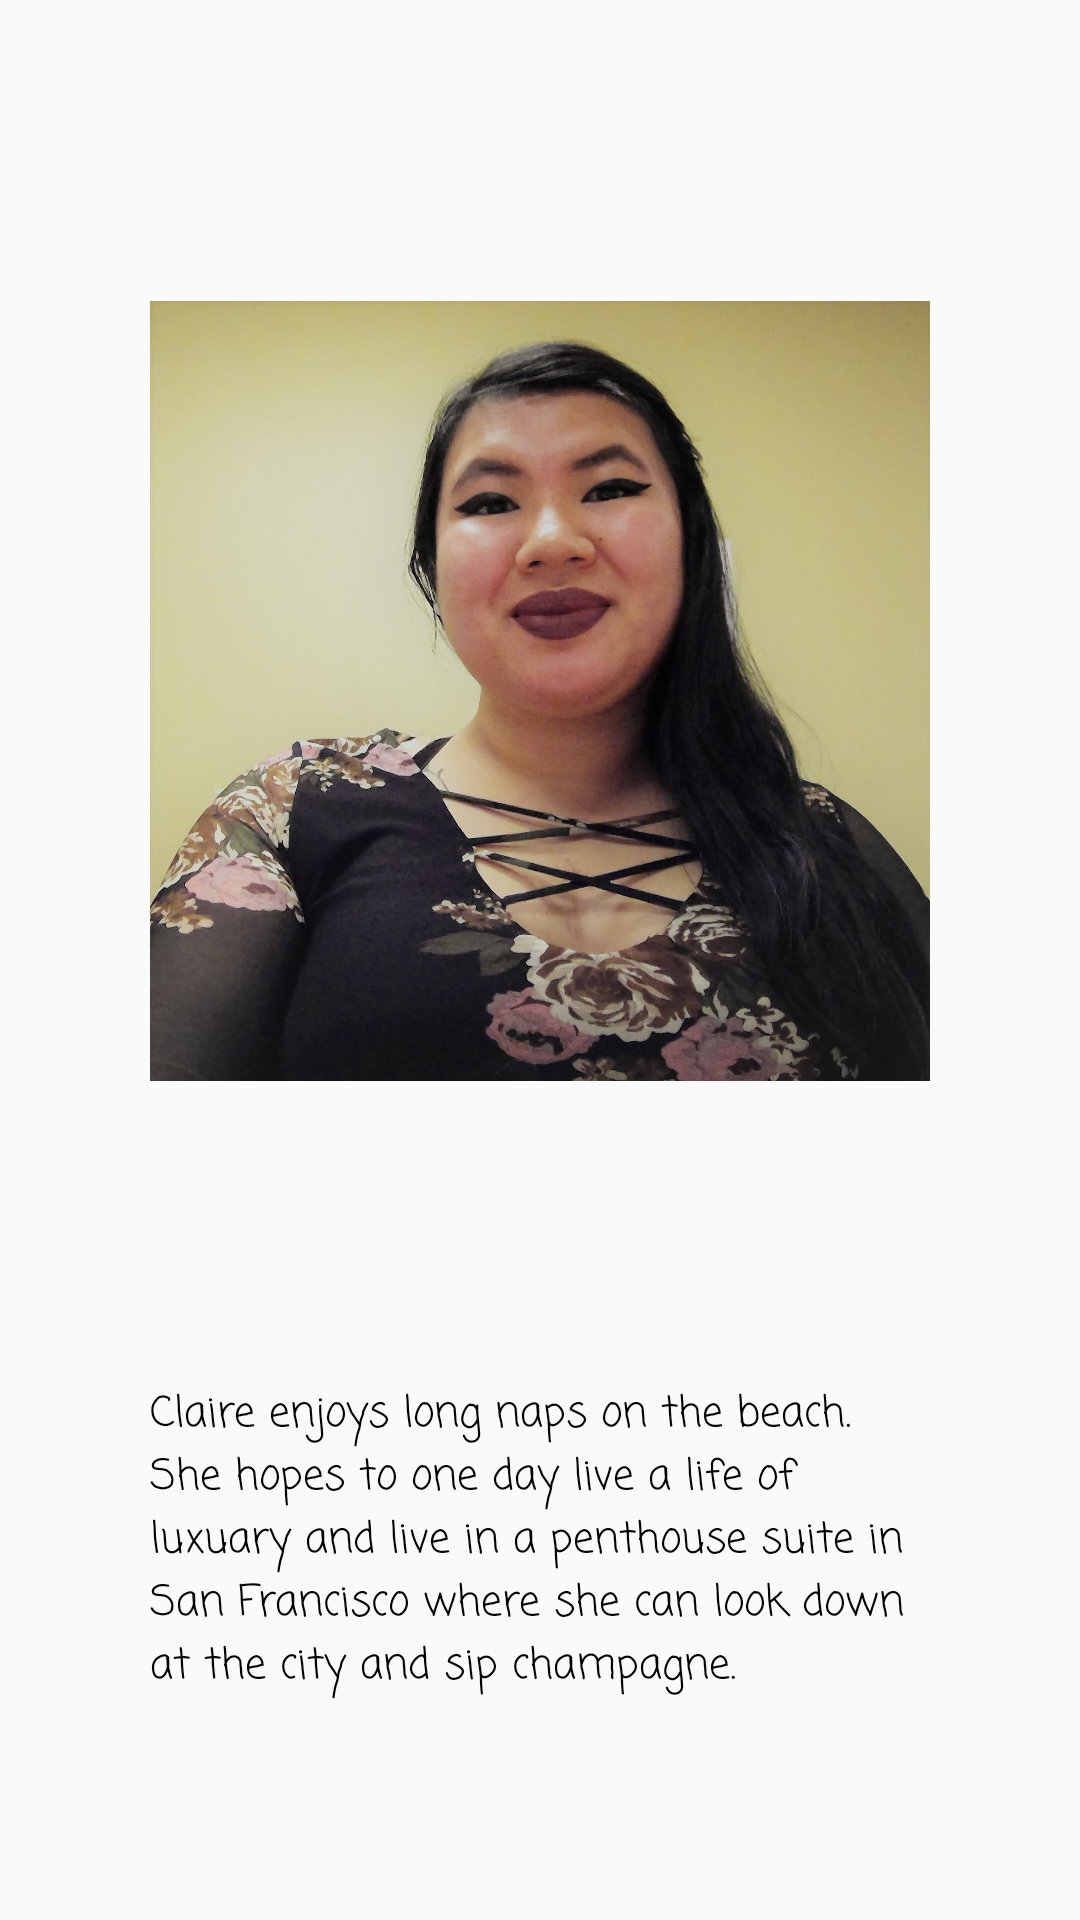

Write the Android layout XML for this screen, with the resource values it uses.
<!-- AndroidManifest.xml: application theme AppTheme -->
<!-- res/layout/about_claire.xml -->
<?xml version="1.0" encoding="utf-8"?>
<LinearLayout xmlns:android="http://schemas.android.com/apk/res/android"
    android:orientation="vertical" android:layout_width="match_parent"
    android:layout_height="match_parent">

    <ImageView
        android:layout_width="wrap_content"
        android:layout_height="387dp"
        android:layout_weight="1"
        android:paddingLeft="50dp"
        android:paddingRight="50dp"
        android:contentDescription="@string/claire_desc"
        android:scaleType="fitCenter"
        android:src="@drawable/claire" />

    <TextView
        android:layout_width="match_parent"
        android:layout_height="wrap_content"
        android:layout_weight="1"
        android:fontFamily="casual"
        android:paddingLeft="50dp"
        android:paddingRight="50dp"
        android:text="@string/claire_info"
        android:textColor="@android:color/black" />

</LinearLayout>
<!-- resources referenced by this layout -->
<resources>
  <!-- drawable claire: jpg bitmap (drawable, 323622 bytes) -->
  <string name="claire_desc">Picture of Claire</string>
  <string name="claire_info">Claire enjoys long naps on the beach. She hopes to one day live a life of luxuary and live in a penthouse suite in San Francisco where she can look down at the city and sip champagne.</string>
  <style name="AppTheme" parent="Theme.AppCompat.Light.DarkActionBar">
          
          <item name="colorPrimary">@color/colorPrimary</item>
          <item name="colorPrimaryDark">@color/colorPrimaryDark</item>
          <item name="colorAccent">@color/colorAccent</item>
      </style>
  <color name="colorPrimary">#1FCE9B</color>
  <color name="colorPrimaryDark">#25876b</color>
  <color name="colorAccent">#bacece</color>
</resources>
